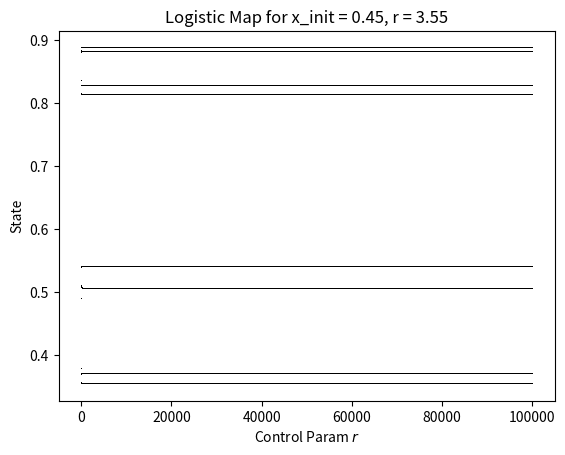
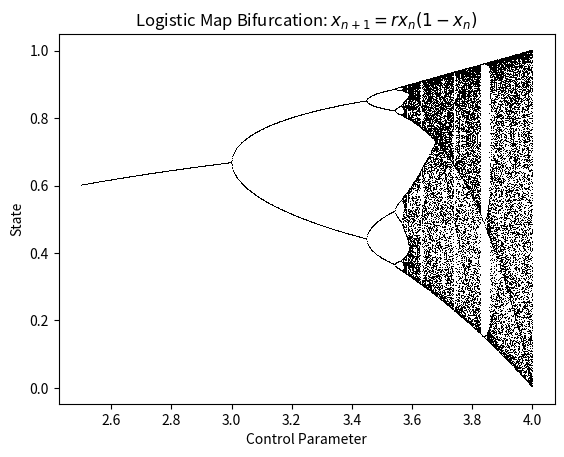
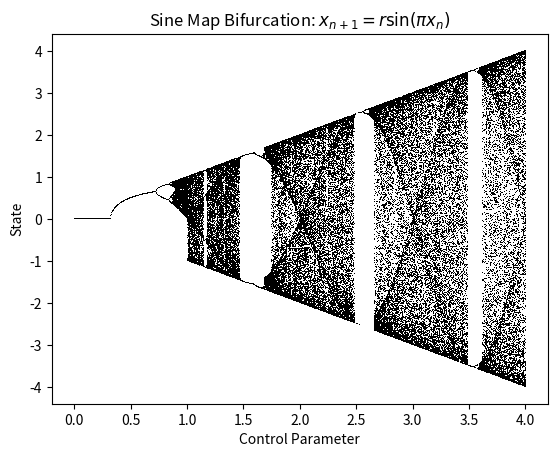
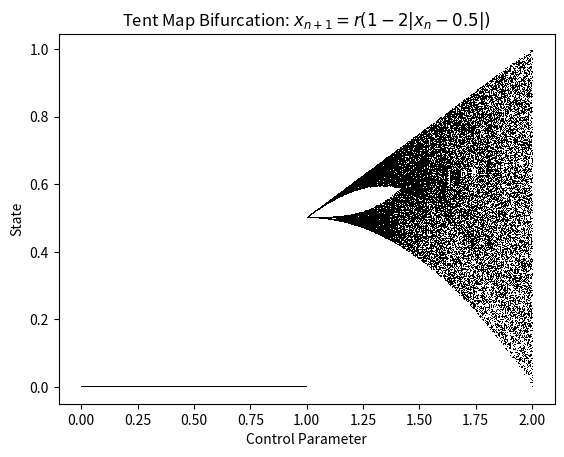

These charts were generated, in order, by the following Python code:
from typing import List, Callable
import math

import pandas as pd
import matplotlib.pyplot as plt
import seaborn as sns
import numpy as np

"""
Functions for creating bifurcation plots.

For some given recursive map function, like the logistic map, we want to record some number of 
state variable values once the function has reached 'settled behavior'. Doing this for each 
value in the control parameter space we're investigating allows us to visualize how the system's terminal 
behavior changes with respect to the control param. For example, we may see that for some control param 
val 'a' the terminal behavior has period 4 while for another val 'b' it has period 8.
"""

def logistic_map(x, r):
    return r * (x - x**2)


def sine_map(x, r):
    return r * math.sin(math.pi * x)
    

def tent_map(x, r):
    if x < 0.5:
        return r * x
    else:
        return r * (1 - x)


# Quadratic and cubic maps overflow
def quadratic_map(x, r):
    return r * x * (1 - x) + x


def cubic_map(x, r):
    return r * x * (1 - x**2)


def iterate_f(
    f: Callable,
    n: int,
    x_init: float,
    control_param: float,
    store_vals: bool = True,
    **kwargs
):
    """
    Recursively iterate given function and return either all intermediate vals or just the last val.
    """
    x = x_init
    vals = []
    for _ in range(n):
        x = f(x, control_param, **kwargs)
        if store_vals:
            vals.append(x)
    return vals if store_vals else x


def f_steady_vals(
    f: Callable,
    steady_n: int,
    transient_n: int,
    x_init: float,
    control_param: float,
    **kwargs
) -> List[float]:
    """
    Get 'steady_n' number of state variables after running 'transient_n' number of steps of
    given function for some constant control param value.
    """
    x = iterate_f(f, transient_n, x_init, control_param, store_vals=False, **kwargs)
    return iterate_f(f, steady_n, x, control_param, store_vals=True, **kwargs)


def get_bifurcation_data(
    f: Callable,
    steady_n: int,
    transient_n: int,
    x_init: float,
    control_param_vals: List[float],
    **kwargs
) -> {str: List[float], str: List[float]}:
    data = []
    for cp in control_param_vals:
        steady_vals = f_steady_vals(f, steady_n, transient_n, x_init, cp, **kwargs)
        data += [(cp, x) for x in steady_vals]

    cp_vals, state_vals = zip(*data)
    return {"cp_vals": cp_vals, "state_vals": state_vals}


def get_bifurcation_fig(
    title: str,
    f: Callable,
    steady_n: int,
    transient_n: int,
    x_init: float,
    control_param_vals: List[float],
    **kwargs
):
    data = get_bifurcation_data(
        f, steady_n, transient_n, x_init, control_param_vals, **kwargs
    )
    xs = data["cp_vals"]
    ys = data["state_vals"]

    fig, ax = plt.subplots()
    ax.plot(xs, ys, ",k")
    ax.set_title(title)
    ax.set_xlabel("Control Parameter")
    ax.set_ylabel("State")

    return fig


"""
Single experiment for a given starting 'x_init' and constant control param 'r' over 'n' iterations.
"""
n = 100000
x_init = .45
r = 3.55
ys = iterate_f(logistic_map, n, x_init, r, store_vals=True)

plt.figure()
plt.plot(range(n), ys, ',k')  
plt.title(f'Logistic Map for x_init = {x_init}, r = {r}')
plt.xlabel('Control Param $r$')
plt.ylabel('State')
plt.show()

# Logistic Map
f = logistic_map
steady_n = 100
transient_n = 1000
x_init = 0.4
control_param_vals = np.linspace(2.5, 4, 1000)
title = 'Logistic Map Bifurcation: $x_{n+1}=rx_{n}(1-x_{n})$'
fig = get_bifurcation_fig(title, f, steady_n, transient_n, x_init, control_param_vals)

# Sine Map
f = sine_map
steady_n = 100
transient_n = 10000
x_init = 0.4
control_param_vals = np.linspace(0, 4, 1000)
title = 'Sine Map Bifurcation: $x_{n+1}=r \sin(\pi x_{n})$'
fig = get_bifurcation_fig(title, f, steady_n, transient_n, x_init, control_param_vals)

# Tent Map
f = tent_map
steady_n = 100
transient_n = 10000
x_init = 0.4
control_param_vals = np.linspace(0, 2, 1000)
title = 'Tent Map Bifurcation: $x_{n+1}=r(1-2|x_{n}-0.5|)$'
fig = get_bifurcation_fig(title, f, steady_n, transient_n, x_init, control_param_vals)